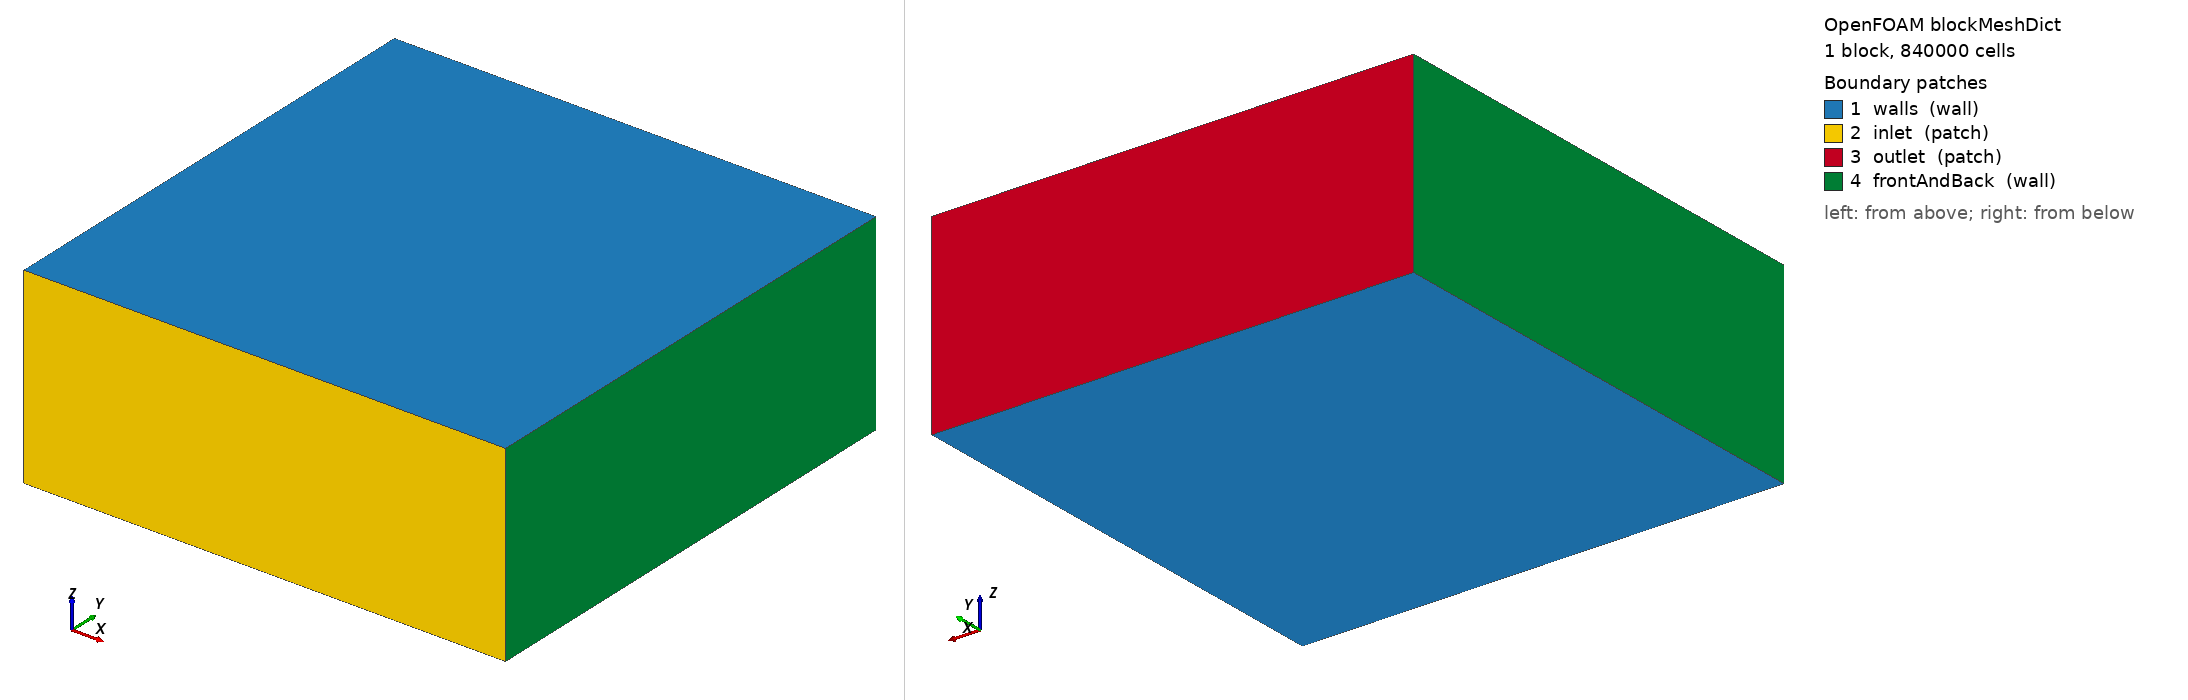

OpenFOAM case: the mesh blockMesh builds from blockMeshDict, 1 block(s), 840000 cells. Boundary patches (legend numbers): 1 walls (wall), 2 inlet (patch), 3 outlet (patch), 4 frontAndBack (wall). Left view from above one corner, right view from below the opposite corner. Boundary conditions: 5 field file(s) under 0/; 4 of 4 drawn patches have an entry in a shipped field file.

=== constant/polyMesh/blockMeshDict ===
/*--------------------------------*- C++ -*----------------------------------*\
| =========                 |                                                 |
| \\      /  F ield         | OpenFOAM: The Open Source CFD Toolbox           |
|  \\    /   O peration     | Version:  2.2.1                                 |
|   \\  /    A nd           | Web:      www.OpenFOAM.org                      |
|    \\/     M anipulation  |                                                 |
\*---------------------------------------------------------------------------*/
FoamFile
{
    version     2.0;
    format      ascii;
    class       dictionary;
    object      blockMeshDict;
}
// * * * * * * * * * * * * * * * * * * * * * * * * * * * * * * * * * * * * * //

convertToMeters 0.001;	//This gives you the scale: 0.001 would mean all units in this file are [mm]

vertices
(
    (-100  -250  -100)     // Vertex 0 (Front-Left-Bottom)
    (400   -250  -100)     // Vertex 1 (Front-Right-Bottom)
    (400   250  -100)     // Vertex 2 (Back-Right-Bottom - extended to 10)
    (-100  250  -100)     // Vertex 3 (Back-Left-Bottom - extended to 10)

    (-100  -250  100)     // Vertex 4 (Front-Left-Top)
    (400   -250  100)     // Vertex 5 (Front-Right-Top)
    (400   250  100)     // Vertex 6 (Back-Right-Top - extended to 10)
    (-100  250  100)     // Vertex 7 (Back-Left-Top - extended to 10)
);

blocks			//defining the block which the geometry is made out of
(
    hex (0 1 2 3 4 5 6 7) (140 100 60) simpleGrading (1 1 1)  	
//this means that the only block in the geometry is defined by vertices (0 1 2 ...), there are 100, 10 
//and 1 cells in the x, y, and z direction and that in each direction all the cells have the same length 
);

edges
(
//    spline 0 1 
//    (
//	    (5 -2 0)
//    )
//    spline 4 5 
//    (
//	    (5 -2 0.1)
//    )
);

boundary
(
    walls	//choose a name for the boundary
    {
        type wall;	//define the type of the boundary
        faces
        (
            (4 5 6 7)	//list the faces; vertices should be listed in clockwise direction, as seen from the block
            (0 1 2 3)
        );
    }

    
    inlet
    {
        type patch;
        faces
        (
            (0 1 5 4)
	);
    }	   	


    outlet
    {
	type patch;
	faces
	(
            (2 3 7 6)
	);
    }


    frontAndBack
    {
        type wall;
        faces
        (
            (1 2 6 5)
            (0 3 7 4)
        );
    }
);


// ************************************************************************* //


=== 0/U ===
/*--------------------------------*- C++ -*----------------------------------*\
| =========                 |                                                 |
| \\      /  F ield         | OpenFOAM: The Open Source CFD Toolbox           |
|  \\    /   O peration     | Version:  2.2.1                                 |
|   \\  /    A nd           | Web:      www.OpenFOAM.org                      |
|    \\/     M anipulation  |                                                 |
\*---------------------------------------------------------------------------*/
FoamFile
{
    version     2.0;
    format      ascii;
    class       volVectorField;
    object      U;
}
// * * * * * * * * * * * * * * * * * * * * * * * * * * * * * * * * * * * * * //

dimensions      [0 1 -1 0 0 0 0];

internalField   uniform (1 0 0);

boundaryField
{
    walls
    {
        type            fixedValue;
        value           uniform (0 0 0);
    }

    inlet
    {
        type            fixedValue;
        value           uniform (0.8 0 0);
    }

    outlet
    {
        type            inletOutlet;
	    inletValue	    uniform (0 0 0);
	    value 		    $internalField;
    }

    frontAndBack
    {
        type            fixedValue;
        value           uniform (0 0 0);
    }

    airfoil
    {
        type            fixedValue;
	    value 		    uniform (0 0 0);
    }

}

// ************************************************************************* //


=== 0/k ===
/*--------------------------------*- C++ -*----------------------------------*\
| =========                 |                                                 |
| \\      /  F ield         | OpenFOAM: The Open Source CFD Toolbox           |
|  \\    /   O peration     | Version:  2.2.1                                 |
|   \\  /    A nd           | Web:      www.OpenFOAM.org                      |
|    \\/     M anipulation  |                                                 |
\*---------------------------------------------------------------------------*/
FoamFile
{
    version     2.0;
    format      ascii;
    class       volScalarField;
    location    "0";
    object      k;
}
// * * * * * * * * * * * * * * * * * * * * * * * * * * * * * * * * * * * * * //

dimensions      [0 2 -2 0 0 0 0];

internalField   uniform 0.0024;

boundaryField
{
    walls
    {
        type            kqRWallFunction;
        value           uniform 0.00001;
    }
    inlet
    {
        type            fixedValue;
        value           uniform 0.01;
    }
    outlet
    {
        type            freestream;
        freestreamValue uniform 0.01;
        value           uniform 0.01;
    }
    frontAndBack
    {        
	type            kqRWallFunction;
	value           uniform 0.00001;

    }

    airfoil
    {
        type            kqRWallFunction;
        value           $internalField;
    }

}


// ************************************************************************* //


=== 0/nut ===
/*--------------------------------*- C++ -*----------------------------------*\
| =========                 |                                                 |
| \\      /  F ield         | OpenFOAM: The Open Source CFD Toolbox           |
|  \\    /   O peration     | Version:  5                                     |
|   \\  /    A nd           | Web:      www.OpenFOAM.org                      |
|    \\/     M anipulation  |                                                 |
\*---------------------------------------------------------------------------*/
FoamFile
{
    version     2.0;
    format      ascii;
    class       volScalarField;
    location    "0";
    object      nut;
}
// * * * * * * * * * * * * * * * * * * * * * * * * * * * * * * * * * * * * * //

dimensions      [0 2 -1 0 0 0 0];

internalField   uniform 0;

boundaryField
{

    frontAndBack
    {
        type            nutkWallFunction;
        value           uniform 0;
    }

    inlet
    {
        type            calculated;
        value           uniform 0;
    }

    outlet
    {
        type            calculated;
        value           uniform 0;
    }

    walls
    {
        type            nutkWallFunction;
        value           uniform 0;
    }

    airfoil
    {
        type            nutkWallFunction;
        value           uniform 0;
    }

}


// ************************************************************************* //


=== 0/omega ===
/*--------------------------------*- C++ -*----------------------------------*\
| =========                 |                                                 |
| \\      /  F ield         | OpenFOAM: The Open Source CFD Toolbox           |
|  \\    /   O peration     | Version:  2.2.1                                 |
|   \\  /    A nd           | Web:      www.OpenFOAM.org                      |
|    \\/     M anipulation  |                                                 |
\*---------------------------------------------------------------------------*/
FoamFile
{
    version     2.0;
    format      ascii;
    class       volScalarField;
    location    "0";
    object      omega;
}
// * * * * * * * * * * * * * * * * * * * * * * * * * * * * * * * * * * * * * //

dimensions      [0 0 -1 0 0 0 0];

internalField   uniform 0.4384;

boundaryField
{
    walls
    {
	type            omegaWallFunction;
        value           uniform 32;
    }

    inlet
    {
        type            fixedValue;
        value           uniform 1;
    }

    outlet
    {
        type            freestream;
        freestreamValue uniform 1;
        value           uniform 1;
    }

    frontAndBack
    {
	    type            omegaWallFunction;
        value           uniform 32;
    }

    airfoil
    {
        type            omegaWallFunction;
        value           $internalField;
    }

}


// ************************************************************************* //


=== 0/p ===
/*--------------------------------*- C++ -*----------------------------------*\
| =========                 |                                                 |
| \\      /  F ield         | OpenFOAM: The Open Source CFD Toolbox           |
|  \\    /   O peration     | Version:  2.2.1                                 |
|   \\  /    A nd           | Web:      www.OpenFOAM.org                      |
|    \\/     M anipulation  |                                                 |
\*---------------------------------------------------------------------------*/
FoamFile
{
    version     2.0;
    format      ascii;
    class       volScalarField;
    object      p;
}
// * * * * * * * * * * * * * * * * * * * * * * * * * * * * * * * * * * * * * //

dimensions      [0 2 -2 0 0 0 0];

internalField   uniform 0;

boundaryField
{
    walls
    {
        type            zeroGradient;
    }

    inlet
    {
        type            zeroGradient;
    }

    outlet
    {
        type            fixedValue;
	    value		$internalField;
    }

    frontAndBack
    {
        type            zeroGradient;
    }

    airfoil
    {
        type            zeroGradient;
    }

}

// ************************************************************************* //
